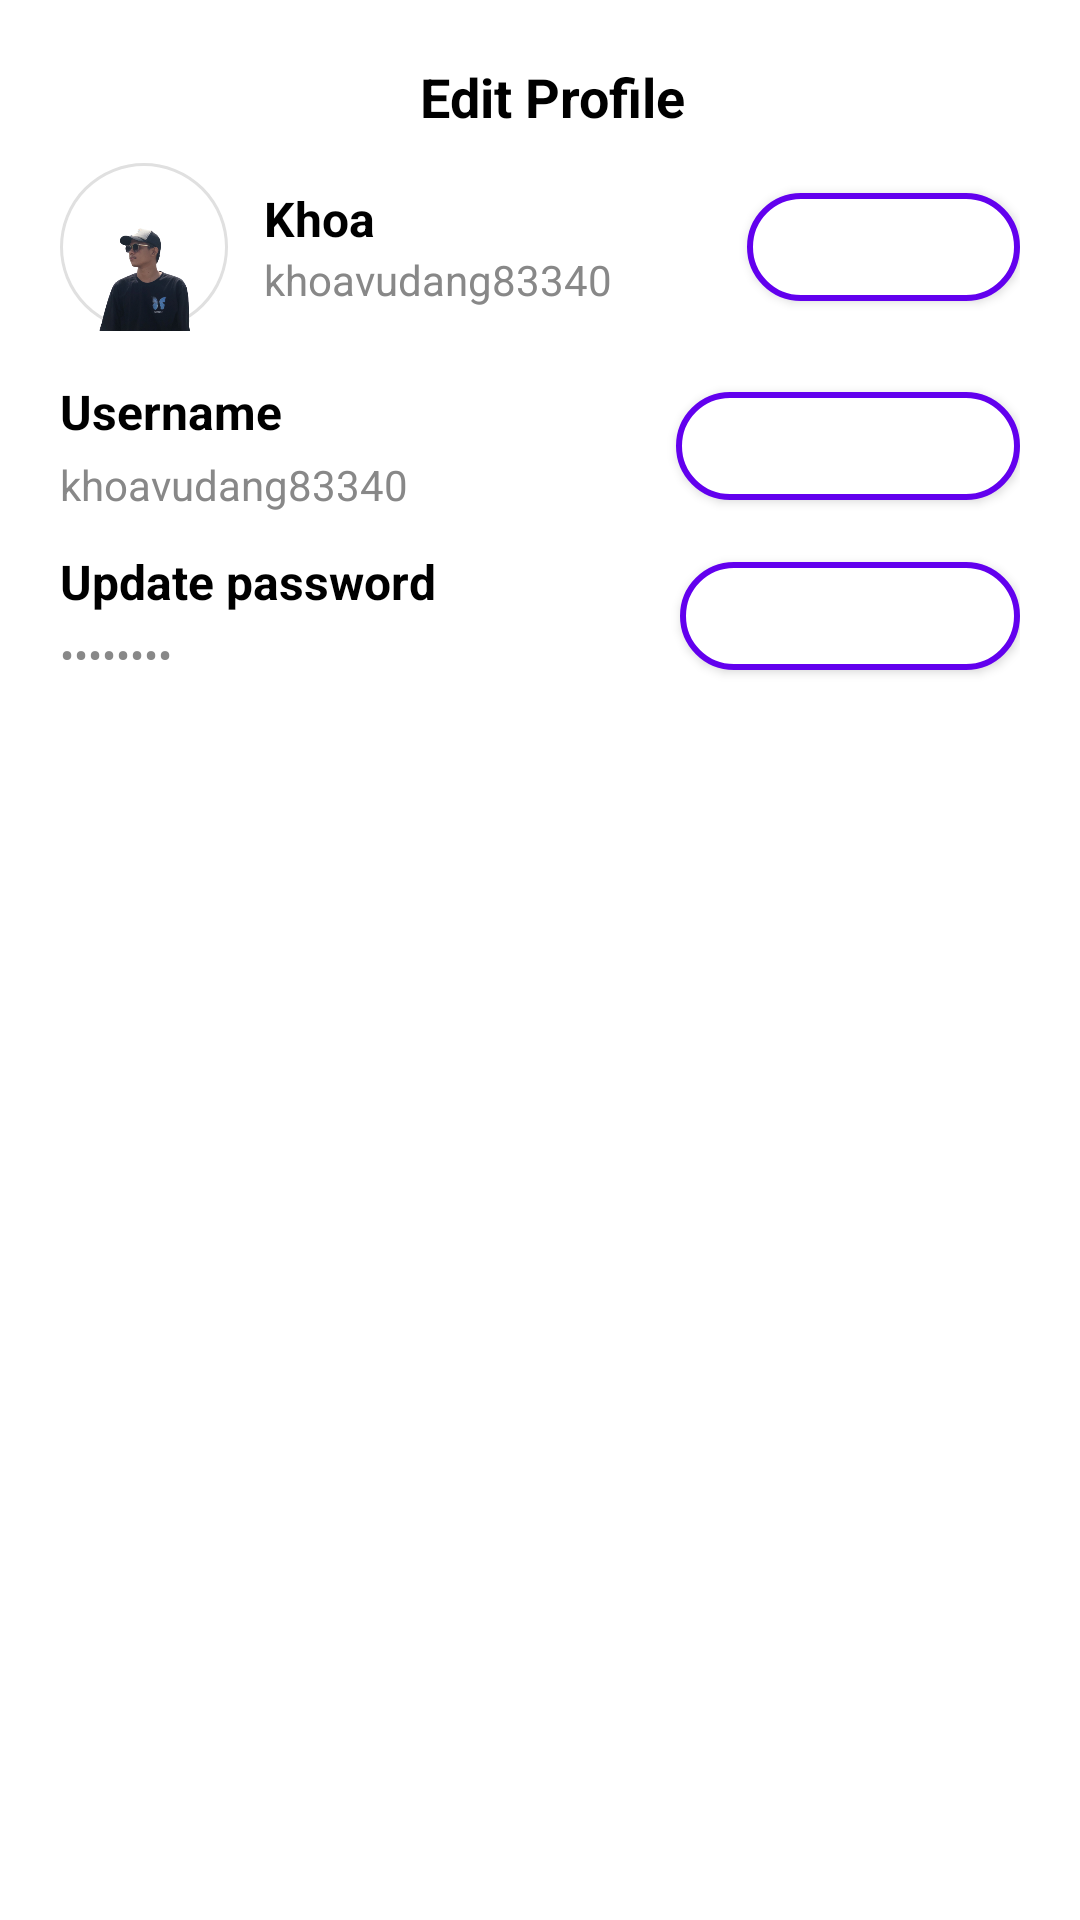

Reconstruct the res/layout file that produces this screen, plus the resources it refers to.
<!-- AndroidManifest.xml: application theme Theme.TestProject1 -->
<!-- res/layout/activity_profileupdate.xml -->
<?xml version="1.0" encoding="utf-8"?>
<LinearLayout xmlns:android="http://schemas.android.com/apk/res/android"
    android:layout_width="match_parent"
    android:layout_height="match_parent"
    android:orientation="vertical"
    android:background="@color/white">

    
    <LinearLayout
        android:layout_width="match_parent"
        android:layout_height="wrap_content"
        android:orientation="horizontal"
        android:gravity="center_vertical"
        android:paddingHorizontal="20dp"
        android:paddingTop="20dp"
        android:paddingBottom="10dp">

        <ImageView
            android:id="@+id/ivBack"
            android:layout_width="24dp"
            android:layout_height="24dp"
            android:src="@drawable/ic_chevron_up"
            android:rotation="270"
            android:background="?attr/selectableItemBackgroundBorderless"
            android:padding="4dp"
            android:contentDescription="@string/back"
            android:layout_gravity="center_vertical" />

        <TextView
            android:layout_width="0dp"
            android:layout_height="wrap_content"
            android:layout_weight="1"
            android:text="@string/edit_profile"
            android:textSize="18sp"
            android:textStyle="bold"
            android:textColor="@color/black"
            android:gravity="center"
            android:layout_marginStart="8dp" />

        <ImageView
            android:id="@+id/ivMenu"
            android:layout_width="24dp"
            android:layout_height="24dp"
            android:src="@drawable/ic_menu"
            android:background="?attr/selectableItemBackgroundBorderless"
            android:padding="4dp"
            android:contentDescription="@string/menu" />


    </LinearLayout>

    
    <ScrollView
        android:layout_width="match_parent"
        android:layout_height="match_parent"
        android:paddingLeft="20dp"
        android:paddingRight="20dp"
        android:paddingBottom="20dp">

        <LinearLayout
            android:layout_width="match_parent"
            android:layout_height="wrap_content"
            android:orientation="vertical">

            
            <LinearLayout
                android:layout_width="match_parent"
                android:layout_height="wrap_content"
                android:orientation="horizontal"
                android:gravity="center_vertical"
                android:layout_marginBottom="16dp">

                <LinearLayout
                    android:layout_width="0dp"
                    android:layout_height="wrap_content"
                    android:layout_weight="1"
                    android:orientation="horizontal"
                    android:gravity="center_vertical">

                    <ImageView
                        android:id="@+id/ivProfileAvatar"
                        android:layout_width="56dp"
                        android:layout_height="56dp"
                        android:background="@drawable/avatar_circle_bg"
                        android:src="@drawable/avttest"
                        android:scaleType="centerCrop"
                        android:padding="2dp"
                        android:contentDescription="@string/change_picture" />

                    <LinearLayout
                        android:layout_width="wrap_content"
                        android:layout_height="wrap_content"
                        android:orientation="vertical"
                        android:layout_marginStart="12dp">

                        <TextView
                            android:id="@+id/tvDisplayName"
                            android:layout_width="wrap_content"
                            android:layout_height="wrap_content"
                            android:text="@string/sample_display_name"
                            android:textSize="16sp"
                            android:textColor="@color/black"
                            android:textStyle="bold" />

                        <TextView
                            android:id="@+id/tvUsernameDisplay"
                            android:layout_width="wrap_content"
                            android:layout_height="wrap_content"
                            android:text="@string/sample_username_value"
                            android:textSize="14sp"
                            android:textColor="@color/gray_text" />

                    </LinearLayout>

                </LinearLayout>

                <Button
                    android:id="@+id/btnChangeAvatar"
                    android:layout_width="wrap_content"
                    android:layout_height="36dp"
                    android:text="@string/edit_avatar"
                    android:textAllCaps="false"
                    android:textSize="14sp"
                    android:textColor="@color/white"
                    android:background="@drawable/button_white_border_purple"
                    android:paddingLeft="12dp"
                    android:paddingRight="12dp" />

            </LinearLayout>

            
            <LinearLayout
                android:layout_width="match_parent"
                android:layout_height="wrap_content"
                android:orientation="horizontal"
                android:gravity="center_vertical"
                android:layout_marginBottom="12dp">

                <LinearLayout
                    android:layout_width="0dp"
                    android:layout_height="wrap_content"
                    android:layout_weight="1"
                    android:orientation="vertical">

                    <TextView
                        android:layout_width="wrap_content"
                        android:layout_height="wrap_content"
                        android:text="@string/username"
                        android:textSize="16sp"
                        android:textColor="@color/black"
                        android:textStyle="bold"
                        android:layout_marginBottom="4dp" />

                    <TextView
                        android:id="@+id/tvUsername"
                        android:layout_width="wrap_content"
                        android:layout_height="wrap_content"
                        android:text="@string/sample_username_value"
                        android:textSize="14sp"
                        android:textColor="@color/gray_text" />

                </LinearLayout>

                <Button
                    android:id="@+id/btnChangeUsername"
                    android:layout_width="wrap_content"
                    android:layout_height="36dp"
                    android:text="@string/edit_username"
                    android:textAllCaps="false"
                    android:textSize="14sp"
                    android:textColor="@color/white"
                    android:background="@drawable/button_white_border_purple"
                    android:paddingLeft="12dp"
                    android:paddingRight="12dp" />

            </LinearLayout>

            
            <LinearLayout
                android:layout_width="match_parent"
                android:layout_height="wrap_content"
                android:orientation="horizontal"
                android:gravity="center_vertical"
                android:layout_marginBottom="20dp">

                <LinearLayout
                    android:layout_width="0dp"
                    android:layout_height="wrap_content"
                    android:layout_weight="1"
                    android:orientation="vertical">

                    <TextView
                        android:layout_width="wrap_content"
                        android:layout_height="wrap_content"
                        android:text="@string/change_password"
                        android:textSize="16sp"
                        android:textColor="@color/black"
                        android:textStyle="bold"
                        android:layout_marginBottom="4dp" />

                    <TextView
                        android:id="@+id/tvPasswordMask"
                        android:layout_width="wrap_content"
                        android:layout_height="wrap_content"
                        android:text="@string/sample_password_mask"
                        android:textSize="14sp"
                        android:textColor="@color/gray_text" />

                </LinearLayout>

                <Button
                    android:id="@+id/btnChangePassword"
                    android:layout_width="wrap_content"
                    android:layout_height="36dp"
                    android:text="@string/edit_password"
                    android:textAllCaps="false"
                    android:textSize="14sp"
                    android:textColor="@color/white"
                    android:background="@drawable/button_white_border_purple"
                    android:paddingLeft="12dp"
                    android:paddingRight="12dp" />

            </LinearLayout>


        </LinearLayout>

    </ScrollView>

</LinearLayout>
<!-- resources referenced by this layout -->
<resources>
  <color name="black">#000000</color>
  <color name="gray_text">#888888</color>
  <color name="white">#FFFFFF</color>
  <!-- drawable avatar_circle_bg (drawable) -->
  <shape xmlns:android="http://schemas.android.com/apk/res/android"
      android:shape="oval">
  
      
      <solid android:color="#FFFFFF" />
  
      
      <stroke
          android:width="1dp"
          android:color="#E0E0E0" />
  </shape>
  <!-- drawable avttest: png bitmap (drawable, 95977 bytes) -->
  <!-- drawable button_white_border_purple (drawable) -->
  <?xml version="1.0" encoding="utf-8"?>
  <shape xmlns:android="http://schemas.android.com/apk/res/android"
      android:shape="rectangle">
  
      <solid android:color="@color/white" />
  
      <stroke
          android:width="2dp"
          android:color="@color/purple_500" />
  
      <corners android:radius="18dp" />
  
  </shape>
  <string name="back">Back</string>
  <string name="change_password">Update password</string>
  <string name="change_picture">Change Picture</string>
  <string name="edit_avatar">Edit avatar</string>
  <string name="edit_password">Edit password</string>
  <string name="edit_profile">Edit Profile</string>
  <string name="edit_username">Edit username</string>
  <string name="menu">Menu</string>
  <string name="sample_display_name">Khoa</string>
  <string name="sample_password_mask">••••••••</string>
  <string name="sample_username_value">khoavudang83340</string>
  <string name="username">Username</string>
  <style name="Theme.TestProject1" parent="Base.Theme.TestProject1" />
  <color name="purple_500">#6200EE</color>
  <style name="Base.Theme.TestProject1" parent="Theme.Material3.DayNight.NoActionBar">
          
          
      </style>
</resources>
